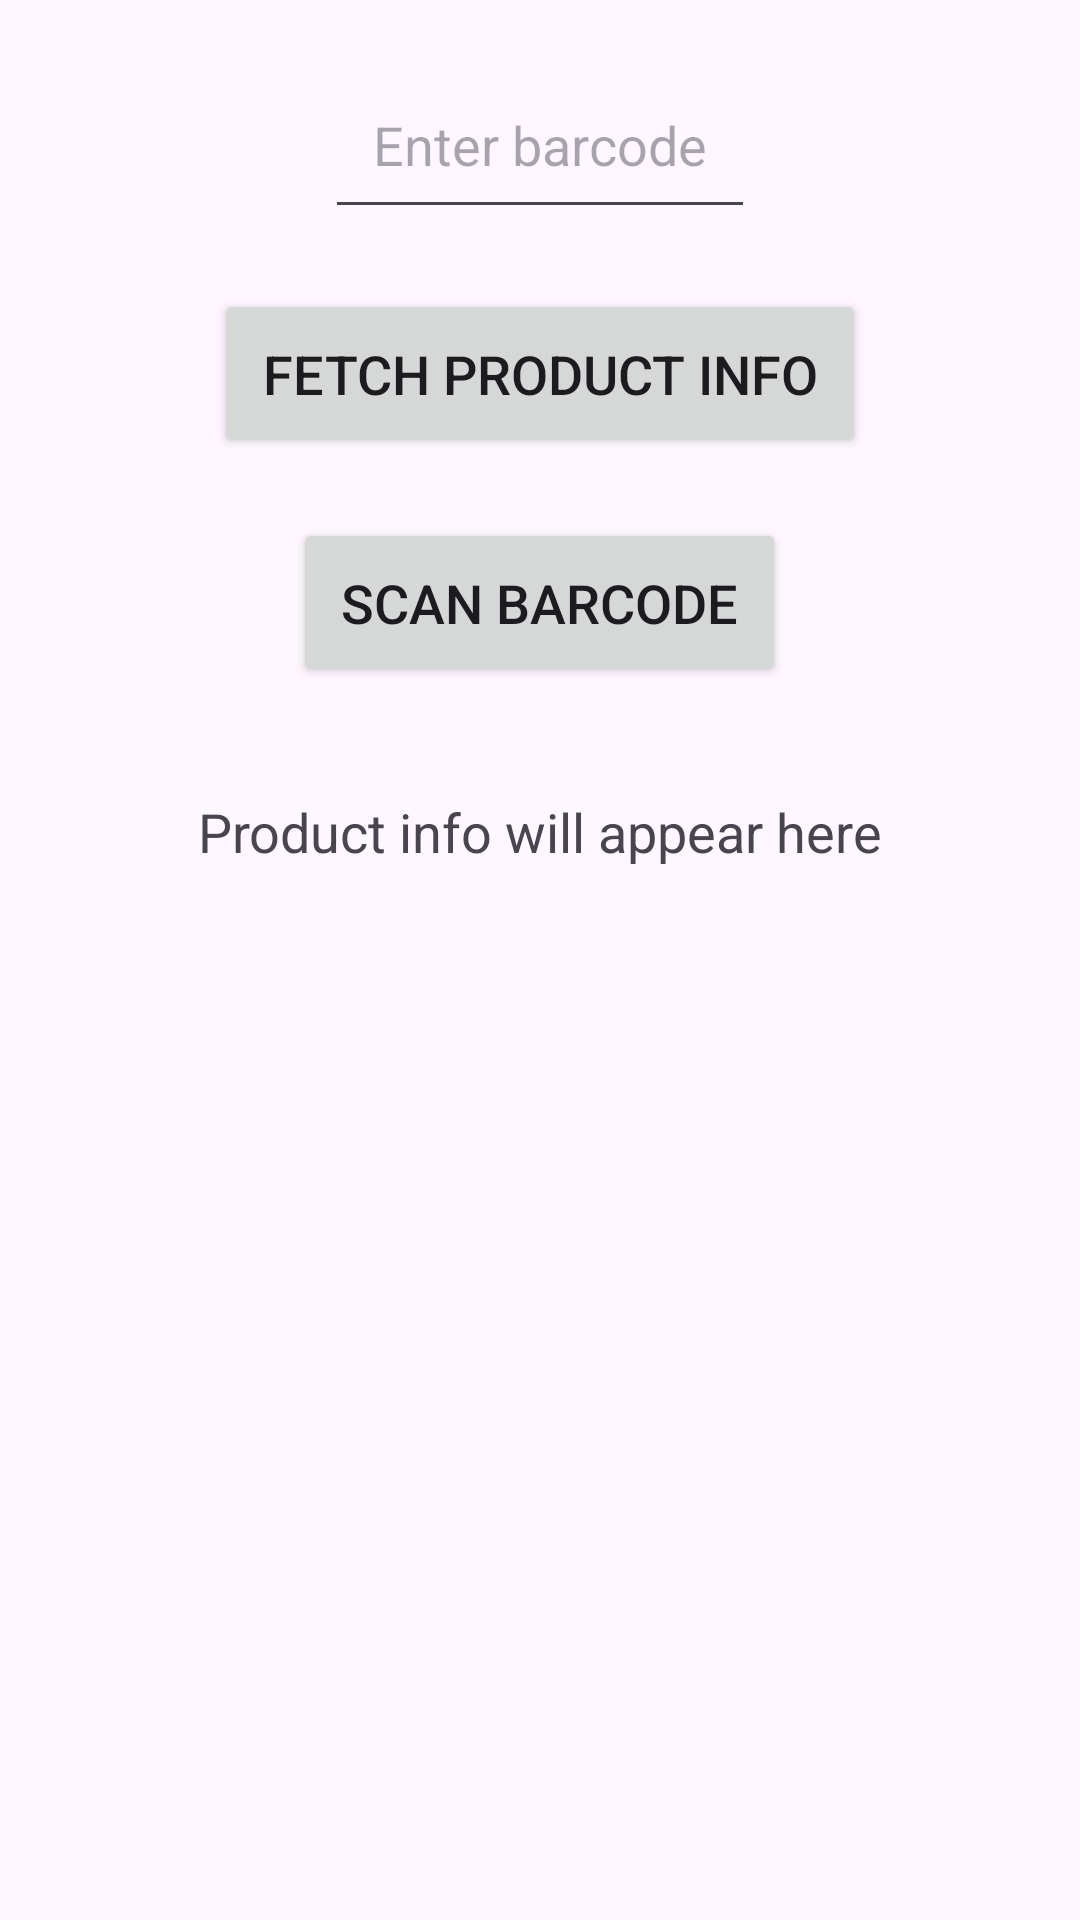

The Android layout XML behind this screen, and the referenced resources:
<!-- AndroidManifest.xml: application theme Theme.ProductScanner -->
<!-- res/layout/activity_main.xml -->
<?xml version="1.0" encoding="utf-8"?>
<RelativeLayout xmlns:android="http://schemas.android.com/apk/res/android"
    xmlns:tools="http://schemas.android.com/tools"
    android:layout_width="match_parent"
    android:layout_height="match_parent"
    tools:context=".MainActivity">

    <EditText
        android:id="@+id/barcode_input"
        android:layout_width="wrap_content"
        android:layout_height="wrap_content"
        android:hint="Enter barcode"
        android:inputType="number"
        android:layout_centerHorizontal="true"
        android:layout_marginTop="20dp"
        android:padding="16dp"
        android:textSize="18sp" />

    <Button
        android:id="@+id/fetch_product_button"
        android:layout_width="wrap_content"
        android:layout_height="wrap_content"
        android:text="Fetch Product Info"
        android:layout_below="@id/barcode_input"
        android:layout_centerHorizontal="true"
        android:layout_marginTop="20dp"
        android:padding="16dp"
        android:textSize="18sp" />

    <Button
        android:id="@+id/scan_barcode_button"
        android:layout_width="wrap_content"
        android:layout_height="wrap_content"
        android:text="Scan Barcode"
        android:layout_below="@id/fetch_product_button"
        android:layout_centerHorizontal="true"
        android:layout_marginTop="20dp"
        android:padding="16dp"
        android:textSize="18sp" />

    <TextView
        android:id="@+id/product_info"
        android:layout_width="wrap_content"
        android:layout_height="wrap_content"
        android:layout_below="@id/scan_barcode_button"
        android:layout_centerHorizontal="true"
        android:layout_marginTop="20dp"
        android:padding="16dp"
        android:text="Product info will appear here"
        android:textSize="18sp" />
</RelativeLayout>
<!-- resources referenced by this layout -->
<resources>
  <style name="Theme.ProductScanner" parent="Base.Theme.ProductScanner" />
  <style name="Base.Theme.ProductScanner" parent="Theme.Material3.DayNight.NoActionBar">
          
          
      </style>
</resources>
